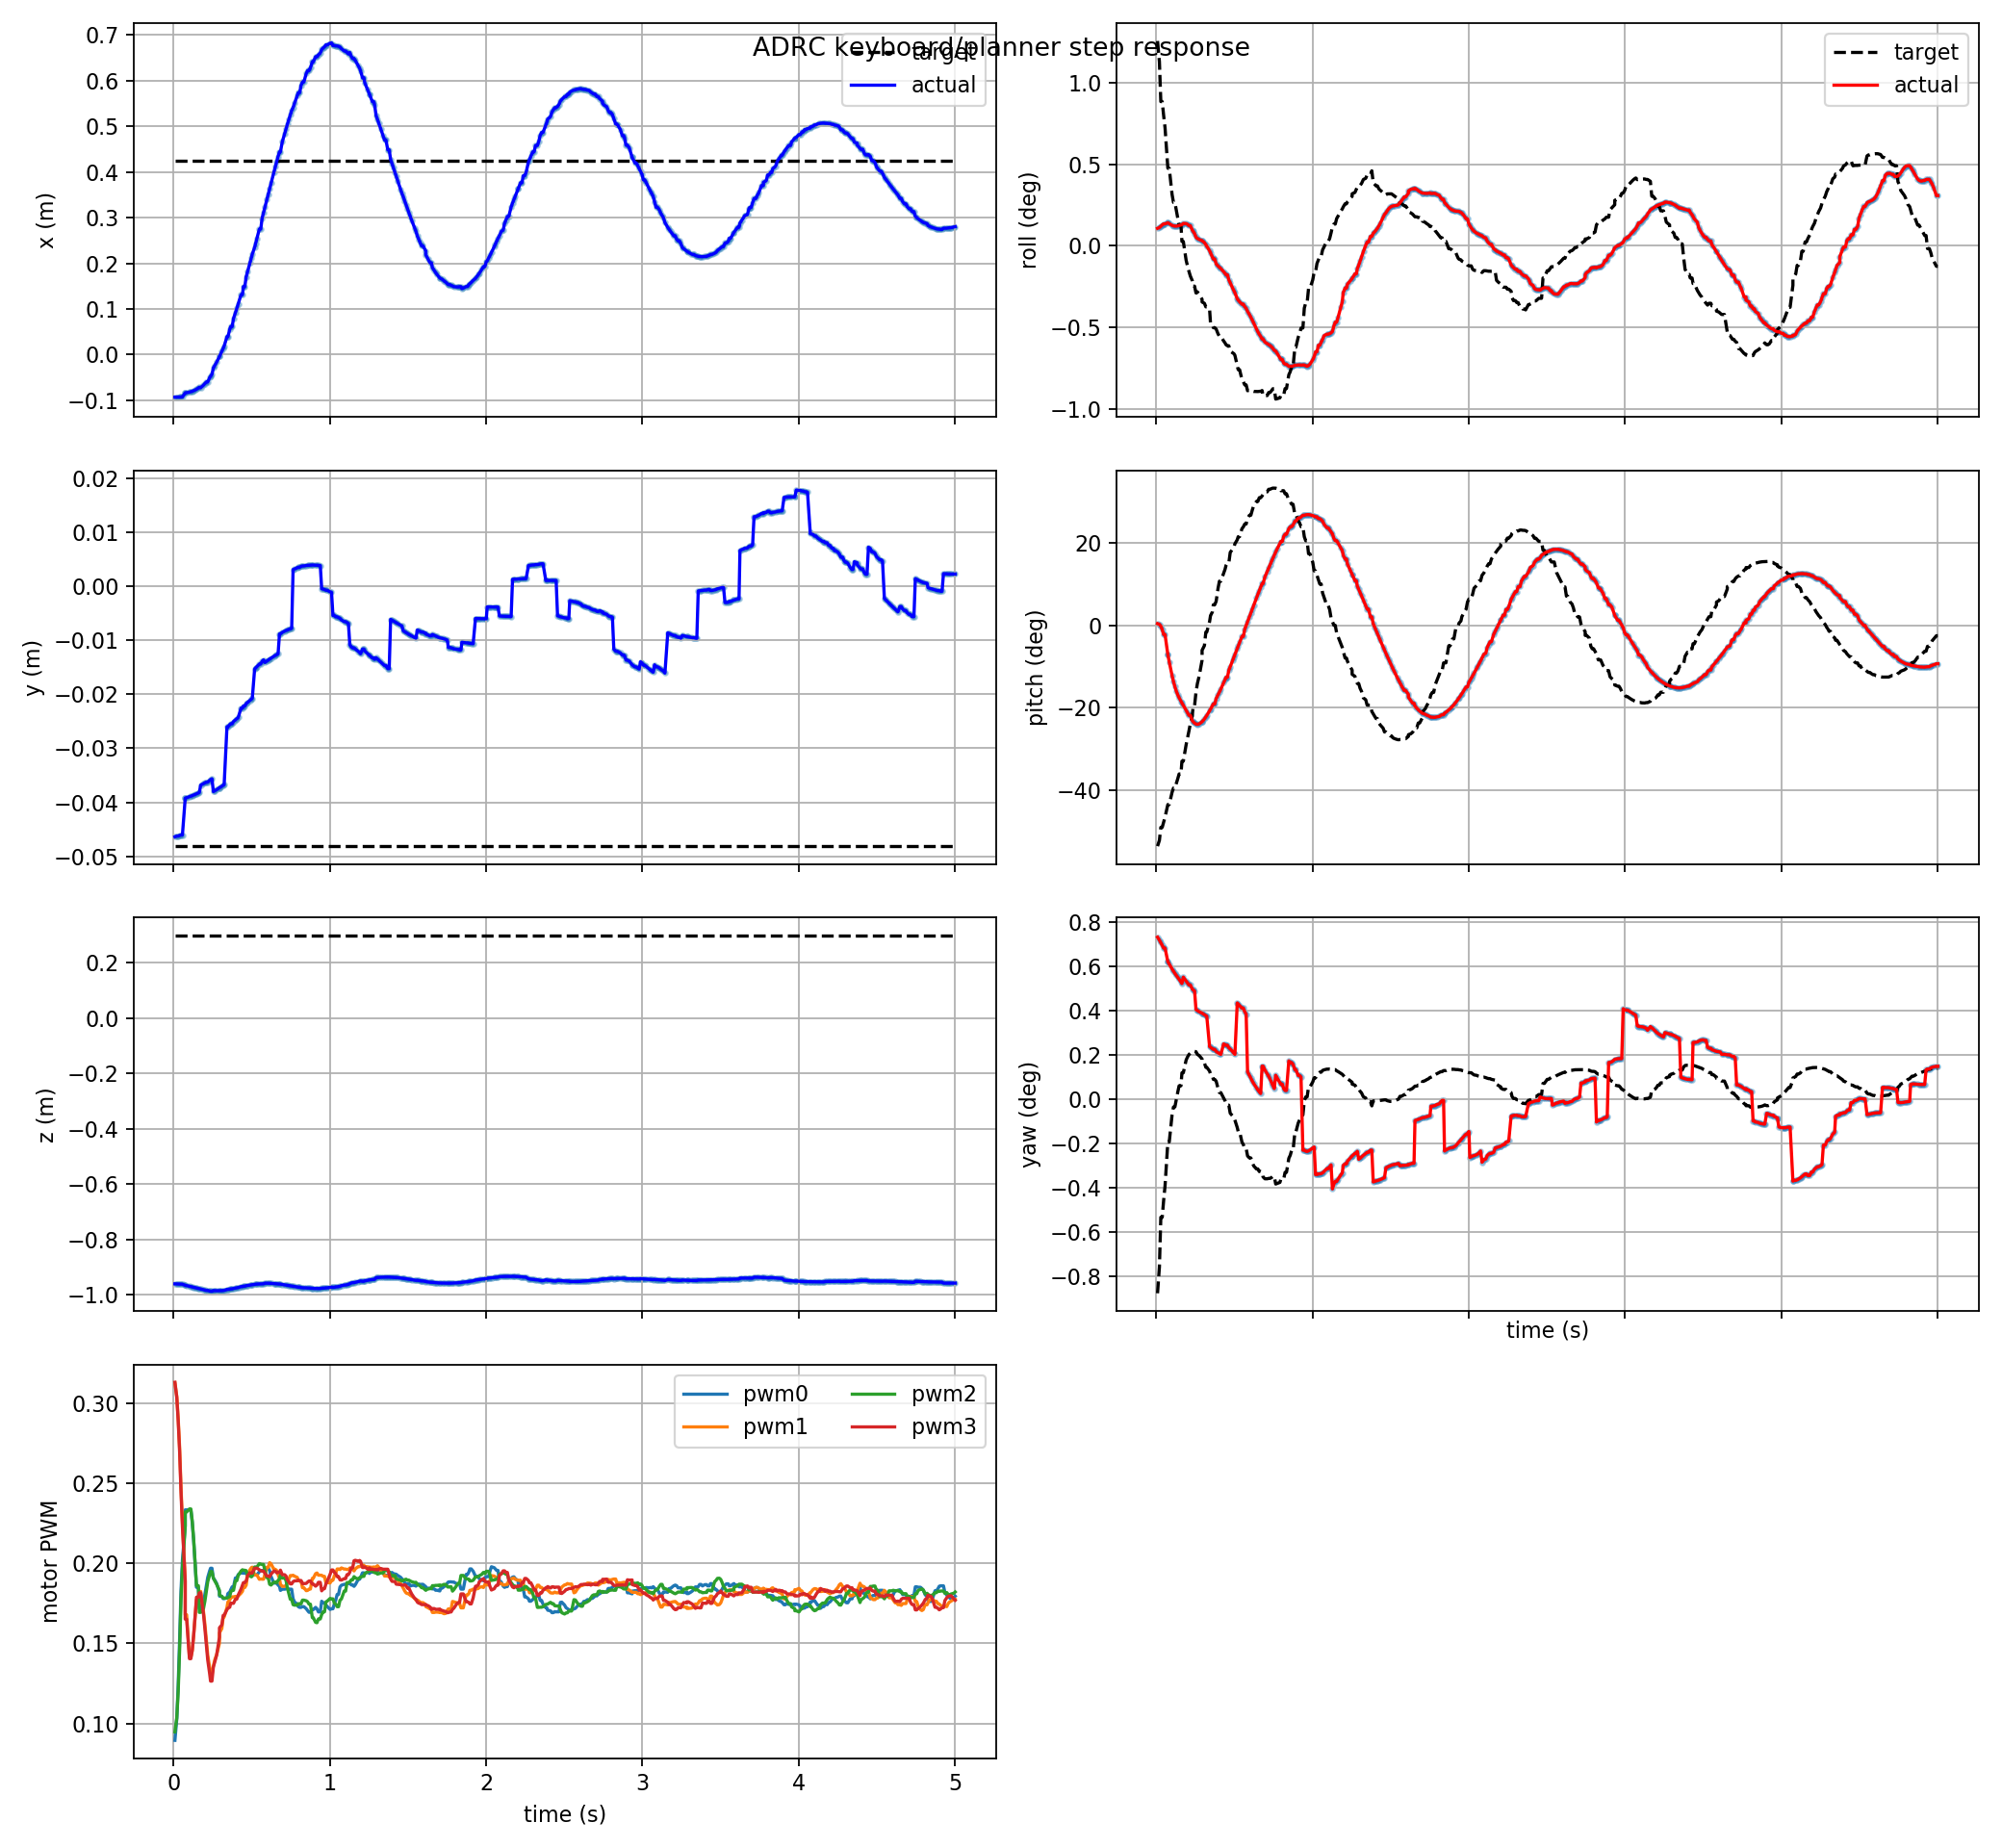

Data behind this chart, as committed beside it:
t, actual_x, actual_y, actual_z, target_x, target_y, target_z, actual_roll, actual_pitch, actual_yaw, target_roll, target_pitch, target_yaw, pwm0, pwm1, pwm2, pwm3, target_frame, target_child
0.009, -0.09322, -0.04637, -0.9615, 0.4249, -0.0481, 0.2999, 0.001855, 0.007744, 0.01276, 0.0219, -0.9353, -0.0153, 0.08947, 0.3128, 0.09478, 0.3131, keyboard_target, position_mode
0.021, -0.09306, -0.04624, -0.9617, 0.4249, -0.0481, 0.2999, 0.001943, 0.004881, 0.01253, 0.01969, -0.9108, -0.01323, 0.1029, 0.3041, 0.1035, 0.3036, keyboard_target, position_mode
0.03, -0.09306, -0.04624, -0.9617, 0.4249, -0.0481, 0.2999, 0.002075, -0.002958, 0.01233, 0.01541, -0.8555, -0.009316, 0.1241, 0.2904, 0.12, 0.2888, keyboard_target, position_mode
0.039, -0.09294, -0.04611, -0.9622, 0.4249, -0.0481, 0.2999, 0.002227, -0.0177, 0.01212, 0.01541, -0.8555, -0.009316, 0.1522, 0.2726, 0.1459, 0.2699, keyboard_target, position_mode
0.048, -0.09288, -0.04604, -0.9626, 0.4249, -0.0481, 0.2999, 0.002335, -0.03847, 0.0119, 0.01394, -0.8334, -0.007997, 0.1827, 0.2471, 0.1776, 0.2446, keyboard_target, position_mode
0.057, -0.09288, -0.04604, -0.9626, 0.4249, -0.0481, 0.2999, 0.002335, -0.03847, 0.0119, 0.01264, -0.8124, -0.006852, 0.2018, 0.2261, 0.1969, 0.2229, keyboard_target, position_mode
0.075, -0.08377, -0.03922, -0.9668, 0.4249, -0.0481, 0.2999, 0.002454, -0.1236, 0.01083, 0.008281, -0.7589, -0.003378, 0.2235, 0.1895, 0.223, 0.1887, keyboard_target, position_mode
0.075, -0.08377, -0.03922, -0.9668, 0.4249, -0.0481, 0.2999, 0.002454, -0.1236, 0.01083, 0.008281, -0.7589, -0.003378, 0.2334, 0.1679, 0.2321, 0.1652, keyboard_target, position_mode
0.084, -0.0834, -0.03913, -0.9678, 0.4249, -0.0481, 0.2999, 0.002358, -0.1546, 0.01064, 0.008281, -0.7589, -0.003378, 0.2334, 0.1679, 0.2321, 0.1652, keyboard_target, position_mode
0.102, -0.08225, -0.03895, -0.9702, 0.4249, -0.0481, 0.2999, 0.002173, -0.2127, 0.01026, 0.005482, -0.7071, -0.001241, 0.2334, 0.1414, 0.234, 0.1405, keyboard_target, position_mode
0.111, -0.08142, -0.03885, -0.9714, 0.4249, -0.0481, 0.2999, 0.002118, -0.2377, 0.01008, 0.004625, -0.6891, -0.0006201, 0.2334, 0.1414, 0.234, 0.1405, keyboard_target, position_mode
0.12, -0.08038, -0.03875, -0.9728, 0.4249, -0.0481, 0.2999, 0.002092, -0.2595, 0.00991, 0.004625, -0.6891, -0.0006201, 0.2253, 0.1454, 0.2264, 0.1458, keyboard_target, position_mode
0.129, -0.07914, -0.03865, -0.9741, 0.4249, -0.0481, 0.2999, 0.00209, -0.278, 0.009749, 0.003791, -0.6703, -3.453882954874475e-05, 0.2142, 0.155, 0.2148, 0.1552, keyboard_target, position_mode
0.138, -0.07766, -0.03853, -0.9754, 0.4249, -0.0481, 0.2999, 0.002115, -0.2934, 0.009603, 0.002967, -0.6504, 0.000524, 0.2002, 0.1665, 0.2008, 0.1672, keyboard_target, position_mode
0.147, -0.07596, -0.03842, -0.9768, 0.4249, -0.0481, 0.2999, 0.00216, -0.3064, 0.009445, 0.00216, -0.6294, 0.001049, 0.1851, 0.1773, 0.186, 0.1789, keyboard_target, position_mode
0.159, -0.07331, -0.03826, -0.9785, 0.4249, -0.0481, 0.2999, 0.002218, -0.3214, 0.009221, 0.00216, -0.6294, 0.001049, 0.1851, 0.1773, 0.186, 0.1789, keyboard_target, position_mode
0.165, -0.07182, -0.03818, -0.9794, 0.4249, -0.0481, 0.2999, 0.002239, -0.3284, 0.009113, 0.0004526, -0.5751, 0.002074, 0.1718, 0.1825, 0.1694, 0.1816, keyboard_target, position_mode
0.174, -0.07245, -0.0368, -0.9806, 0.4249, -0.0481, 0.2999, 0.002381, -0.3385, 0.009613, 0.0004526, -0.5751, 0.002074, 0.1718, 0.1825, 0.1694, 0.1816, keyboard_target, position_mode
0.192, -0.06678, -0.03654, -0.983, 0.4249, -0.0481, 0.2999, 0.002365, -0.3594, 0.009299, -0.001567, -0.5053, 0.003079, 0.1755, 0.1697, 0.1719, 0.1681, keyboard_target, position_mode
0.201, -0.06353, -0.0364, -0.9842, 0.4249, -0.0481, 0.2999, 0.00228, -0.3702, 0.009141, -0.002187, -0.4769, 0.003324, 0.1807, 0.1619, 0.1765, 0.1589, keyboard_target, position_mode
0.21, -0.06001, -0.03626, -0.9852, 0.4249, -0.0481, 0.2999, 0.002141, -0.3809, 0.008997, -0.00275, -0.4472, 0.003509, 0.1863, 0.1523, 0.1826, 0.1491, keyboard_target, position_mode
0.219, -0.06001, -0.03626, -0.9852, 0.4249, -0.0481, 0.2999, 0.002141, -0.3809, 0.008997, -0.003253, -0.4162, 0.003636, 0.1912, 0.1427, 0.1885, 0.1396, keyboard_target, position_mode
0.231, -0.0507, -0.03592, -0.9873, 0.4249, -0.0481, 0.2999, 0.001678, -0.4032, 0.008679, -0.003724, -0.3843, 0.003717, 0.1952, 0.1351, 0.1927, 0.1313, keyboard_target, position_mode
0.237, -0.04775, -0.03581, -0.9878, 0.4249, -0.0481, 0.2999, 0.001523, -0.4082, 0.008608, -0.00433, -0.34, 0.003765, 0.1969, 0.1306, 0.1949, 0.1264, keyboard_target, position_mode
0.246, -0.04309, -0.03565, -0.9884, 0.4249, -0.0481, 0.2999, 0.001298, -0.4141, 0.008518, -0.00433, -0.34, 0.003765, 0.1969, 0.1306, 0.1949, 0.1264, keyboard_target, position_mode
0.255, -0.02943, -0.03801, -0.9857, 0.4249, -0.0481, 0.2999, 0.000906, -0.4179, 0.007062, -0.00506, -0.283, 0.003733, 0.1907, 0.1359, 0.1907, 0.1352, keyboard_target, position_mode
0.264, -0.02414, -0.03785, -0.986, 0.4249, -0.0481, 0.2999, 0.0007712, -0.419, 0.006979, -0.00494, -0.2464, 0.003525, 0.1896, 0.1398, 0.189, 0.1384, keyboard_target, position_mode
0.276, -0.01662, -0.03764, -0.9863, 0.4249, -0.0481, 0.2999, 0.000663, -0.4171, 0.006884, -0.005229, -0.2128, 0.003425, 0.1874, 0.143, 0.1869, 0.1427, keyboard_target, position_mode
0.294, -0.004358, -0.03731, -0.9863, 0.4249, -0.0481, 0.2999, 0.0005389, -0.408, 0.006772, -0.005738, -0.1473, 0.003162, 0.182, 0.1502, 0.1831, 0.1539, keyboard_target, position_mode
0.294, -0.004358, -0.03731, -0.9863, 0.4249, -0.0481, 0.2999, 0.0005389, -0.408, 0.006772, -0.006026, -0.1053, 0.002954, 0.1795, 0.1566, 0.1803, 0.1598, keyboard_target, position_mode
0.309, 0.006758, -0.03702, -0.9859, 0.4249, -0.0481, 0.2999, 0.0003276, -0.3962, 0.00665, -0.006164, -0.0854, 0.002846, 0.1794, 0.1592, 0.1794, 0.1615, keyboard_target, position_mode
0.318, 0.01382, -0.03685, -0.9856, 0.4249, -0.0481, 0.2999, 0.0001134, -0.3877, 0.00658, -0.006545, -0.02823, 0.002505, 0.178, 0.1665, 0.1783, 0.1675, keyboard_target, position_mode
0.324, 0.01868, -0.03673, -0.9853, 0.4249, -0.0481, 0.2999, -5.7354225002414466e-05, -0.3816, 0.00653, -0.006545, -0.02823, 0.002505, 0.178, 0.1665, 0.1783, 0.1675, keyboard_target, position_mode
0.342, 0.03894, -0.02604, -0.9817, 0.4249, -0.0481, 0.2999, -0.0005396, -0.3616, 0.004139, -0.006796, 0.01635, 0.002209, 0.1784, 0.1724, 0.1783, 0.1711, keyboard_target, position_mode
0.348, 0.03894, -0.02604, -0.9817, 0.4249, -0.0481, 0.2999, -0.0007723, -0.3546, 0.004081, -0.008301, 0.04155, 0.001976, 0.1811, 0.1758, 0.1786, 0.1719, keyboard_target, position_mode
0.36, 0.05542, -0.02561, -0.9802, 0.4249, -0.0481, 0.2999, -0.001222, -0.34, 0.003973, -0.008468, 0.05727, 0.001836, 0.1821, 0.1772, 0.1793, 0.1726, keyboard_target, position_mode
0.366, 0.06115, -0.02547, -0.9797, 0.4249, -0.0481, 0.2999, -0.001433, -0.3326, 0.003918, -0.008775, 0.08775, 0.001551, 0.1835, 0.1783, 0.1821, 0.1752, keyboard_target, position_mode
0.375, 0.06115, -0.02547, -0.9797, 0.4249, -0.0481, 0.2999, -0.001433, -0.3326, 0.003918, -0.008775, 0.08775, 0.001551, 0.1853, 0.1791, 0.1832, 0.1751, keyboard_target, position_mode
0.384, 0.07904, -0.02503, -0.978, 0.4249, -0.0481, 0.2999, -0.001941, -0.3098, 0.003758, -0.008915, 0.1021, 0.001412, 0.1853, 0.1791, 0.1832, 0.1751, keyboard_target, position_mode
0.396, 0.09152, -0.02474, -0.9767, 0.4249, -0.0481, 0.2999, -0.002173, -0.2941, 0.003654, -0.009427, 0.1566, 0.0008503, 0.1909, 0.1794, 0.1892, 0.1777, keyboard_target, position_mode
0.405, 0.1012, -0.02452, -0.9758, 0.4249, -0.0481, 0.2999, -0.002317, -0.2819, 0.003591, -0.009702, 0.1877, 0.00051, 0.1909, 0.1794, 0.1892, 0.1777, keyboard_target, position_mode
0.414, 0.111, -0.02431, -0.9748, 0.4249, -0.0481, 0.2999, -0.00245, -0.2694, 0.003524, -0.009702, 0.1877, 0.00051, 0.193, 0.1796, 0.1924, 0.1802, keyboard_target, position_mode
0.432, 0.131, -0.02257, -0.9715, 0.4249, -0.0481, 0.2999, -0.002783, -0.2431, 0.004351, -0.0102, 0.2216, 7.927124200967453e-05, 0.1942, 0.1814, 0.1952, 0.184, keyboard_target, position_mode
0.441, 0.131, -0.02257, -0.9715, 0.4249, -0.0481, 0.2999, -0.002971, -0.2292, 0.004291, -0.01041, 0.238, -0.0001326, 0.1939, 0.1825, 0.196, 0.1863, keyboard_target, position_mode
0.447, 0.1486, -0.02219, -0.9699, 0.4249, -0.0481, 0.2999, -0.003116, -0.2198, 0.004242, -0.01059, 0.2538, -0.0003395, 0.1939, 0.1849, 0.1957, 0.1879, keyboard_target, position_mode
0.456, 0.1486, -0.02219, -0.9699, 0.4249, -0.0481, 0.2999, -0.003116, -0.2198, 0.004242, -0.01071, 0.2641, -0.0004744, 0.1939, 0.1849, 0.1957, 0.1879, keyboard_target, position_mode
0.465, 0.1705, -0.02173, -0.9681, 0.4249, -0.0481, 0.2999, -0.00365, -0.1903, 0.004051, -0.01071, 0.2641, -0.0004744, 0.1937, 0.1864, 0.1955, 0.1891, keyboard_target, position_mode
0.474, 0.1816, -0.0215, -0.9673, 0.4249, -0.0481, 0.2999, -0.003967, -0.175, 0.003945, -0.01128, 0.3093, -0.001114, 0.1926, 0.1929, 0.1927, 0.1923, keyboard_target, position_mode
0.489, 0.2006, -0.02113, -0.966, 0.4249, -0.0481, 0.2999, -0.004525, -0.1492, 0.003747, -0.01145, 0.3233, -0.001319, 0.1925, 0.196, 0.1923, 0.1942, keyboard_target, position_mode
0.498, 0.2121, -0.0209, -0.9653, 0.4249, -0.0481, 0.2999, -0.004832, -0.1336, 0.003608, -0.01156, 0.3325, -0.001453, 0.1935, 0.1973, 0.1916, 0.1938, keyboard_target, position_mode
0.504, 0.2199, -0.02076, -0.9648, 0.4249, -0.0481, 0.2999, -0.005034, -0.1233, 0.00353, -0.01173, 0.3461, -0.001659, 0.1942, 0.1976, 0.192, 0.1939, keyboard_target, position_mode
0.519, 0.2349, -0.01534, -0.9631, 0.4249, -0.0481, 0.2999, -0.005674, -0.09753, 0.007575, -0.01284, 0.3631, -0.00224, 0.1928, 0.1927, 0.1977, 0.197, keyboard_target, position_mode
0.525, 0.2428, -0.01515, -0.9628, 0.4249, -0.0481, 0.2999, -0.005814, -0.08733, 0.007499, -0.01326, 0.376, -0.002551, 0.1928, 0.1927, 0.1977, 0.197, keyboard_target, position_mode
0.534, 0.2547, -0.01488, -0.9623, 0.4249, -0.0481, 0.2999, -0.006004, -0.07208, 0.007372, -0.01326, 0.376, -0.002551, 0.1928, 0.1927, 0.1977, 0.197, keyboard_target, position_mode
0.549, 0.2747, -0.01442, -0.9617, 0.4249, -0.0481, 0.2999, -0.006257, -0.0467, 0.007173, -0.01432, 0.4098, -0.003384, 0.1947, 0.19, 0.1999, 0.196, keyboard_target, position_mode
0.558, 0.2747, -0.01442, -0.9617, 0.4249, -0.0481, 0.2999, -0.006257, -0.0467, 0.007173, -0.01456, 0.4178, -0.003586, 0.1955, 0.1902, 0.1995, 0.1953, keyboard_target, position_mode
0.567, 0.2988, -0.0139, -0.9613, 0.4249, -0.0481, 0.2999, -0.006532, -0.01598, 0.006876, -0.01489, 0.4297, -0.003884, 0.1956, 0.1901, 0.1993, 0.1952, keyboard_target, position_mode
0.576, 0.311, -0.01365, -0.9612, 0.4249, -0.0481, 0.2999, -0.006703, -0.000404, 0.006695, -0.01489, 0.4297, -0.003884, 0.1956, 0.1901, 0.1993, 0.1952, keyboard_target, position_mode
0.585, 0.3233, -0.01413, -0.9589, 0.4249, -0.0481, 0.2999, -0.007031, 0.01546, 0.002147, -0.01552, 0.4536, -0.004479, 0.1958, 0.1932, 0.1955, 0.1937, keyboard_target, position_mode
0.597, 0.3394, -0.01386, -0.959, 0.4249, -0.0481, 0.2999, -0.007364, 0.0367, 0.001872, -0.01546, 0.4669, -0.004638, 0.1972, 0.1975, 0.1911, 0.1921, keyboard_target, position_mode
... 440 more rows
